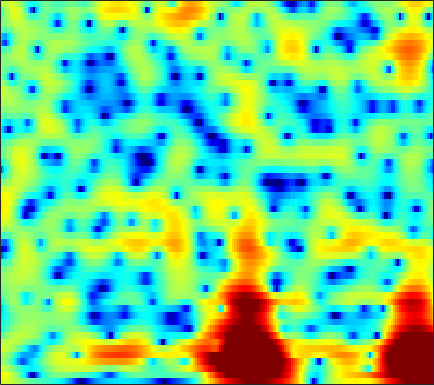

The file beside this chart, header and first rows:
4.2157, 4.0359, 3.7549, 3.4232, 3.1435, 2.7301, 2.2742, 1.9112, 1.4028, 0.8797, 0.34922, -0.047216, -0.5544, -1.0281, -1.3474, -1.7279, -2.0471, -2.2483, -2.4771, -2.6713, -2.8637, -3.0208, -3.2564, -3.5511
5.735, 5.353, 4.764, 4.082, 3.503, 2.631, 1.629, 0.7732, -0.5369, -2.089, -3.984, -5.729, -8.741, -13.21, -18.65, -22.02, -14.15, -10.69, -7.629, -5.508, -3.948, -3.038, -2.082, -1.364
3.548, 3.064, 2.35, 1.56, 0.9196, 0.01236, -0.9598, -1.705, -2.695, -3.655, -4.536, -5.117, -5.731, -6.078, -6.124, -5.847, -5.232, -4.612, -3.65, -2.635, -1.644, -0.944, -0.1014, 0.6354
0.9928, 0.6815, 0.03772, -0.9104, -1.835, -3.391, -5.359, -7.12, -9.795, -12.23, -12.96, -12.07, -10.17, -8.309, -7.053, -5.543, -4.189, -3.249, -2.081, -0.9812, 0.03411, 0.7461, 1.602, 2.341
1.339, 1.448, 1.189, 0.5151, -0.2521, -1.607, -3.311, -4.727, -6.632, -8.203, -9.063, -9.281, -9.317, -9.306, -9.199, -8.648, -7.465, -6.232, -4.368, -2.552, -0.9133, 0.1714, 1.406, 2.415
3.413, 3.274, 2.992, 2.585, 2.188, 1.54, 0.7474, 0.08769, -0.8888, -1.976, -3.187, -4.205, -5.803, -7.699, -9.185, -10.64, -10.32, -8.986, -6.81, -4.81, -3.142, -2.094, -0.9612, -0.03023
2.211, 2.346, 2.501, 2.603, 2.623, 2.564, 2.409, 2.235, 1.912, 1.495, 1.001, 0.5987, 0.02266, -0.5838, -1.017, -1.544, -1.994, -2.321, -2.789, -3.345, -4.028, -4.594, -5.389, -5.948
-2.446, -1.365, -0.1769, 0.7524, 1.304, 1.878, 2.289, 2.499, 2.658, 2.704, 2.634, 2.515, 2.282, 1.952, 1.638, 1.132, 0.5212, -0.02395, -0.9095, -2.045, -3.528, -4.935, -7.259, -9.83
-5.691, -4.404, -2.947, -1.744, -0.9933, -0.148, 0.5278, 0.9323, 1.353, 1.648, 1.825, 1.887, 1.884, 1.792, 1.66, 1.408, 1.073, 0.7769, 0.3388, -0.138, -0.6469, -1.012, -1.422, -1.687
-5.782, -4.986, -3.935, -2.936, -2.237, -1.399, -0.6756, -0.2201, 0.2806, 0.672, 0.9537, 1.096, 1.208, 1.243, 1.228, 1.151, 1.015, 0.8907, 0.7068, 0.5242, 0.3613, 0.2618, 0.1603, 0.1031
-7.044, -5.963, -4.593, -3.368, -2.546, -1.612, -0.8518, -0.383, 0.1164, 0.4675, 0.719, 0.8465, 0.9308, 0.9455, 0.9167, 0.8391, 0.7113, 0.582, 0.3755, 0.1875, 0.05702, 0.01603, 0.05528, 0.2064
-8.212, -6.261, -4.134, -2.45, -1.463, -0.479, 0.1566, 0.4451, 0.6249, 0.6253, 0.537, 0.476, 0.4392, 0.443, 0.4386, 0.3709, 0.1576, -0.1386, -0.7715, -1.654, -2.597, -3.086, -3.041, -2.115
-6.064, -3.983, -1.775, -0.1892, 0.615, 1.227, 1.31, 1.008, 0.06962, -1.515, -3.714, -5.332, -5.82, -4.084, -2.585, -1.15, -0.4843, -0.483, -1.159, -2.838, -5.985, -9.715, -11.99, -6.001
-2.958, -1.84, -0.5741, 0.3449, 0.7849, 1.031, 0.8675, 0.4258, -0.6395, -2.282, -4.456, -5.954, -6.346, -4.795, -3.356, -1.771, -0.7628, -0.3629, -0.1809, -0.2873, -0.4852, -0.5728, -0.4497, -0.0007165
-0.857, -0.3285, 0.2936, 0.7688, 1.033, 1.237, 1.253, 1.157, 0.9015, 0.5593, 0.2179, 0.0003098, -0.1375, -0.1144, -0.04746, 0.06701, 0.1657, 0.1816, 0.09575, -0.07069, -0.2873, -0.4642, -0.6708, -0.8362
0.2316, 0.5786, 0.9918, 1.36, 1.593, 1.831, 1.982, 2.046, 2.073, 2.036, 1.954, 1.865, 1.707, 1.521, 1.361, 1.083, 0.723, 0.4003, -0.1276, -0.773, -1.544, -2.196, -3.159, -4.155
0.2406, 0.5574, 0.9768, 1.388, 1.668, 2.001, 2.287, 2.458, 2.621, 2.707, 2.713, 2.67, 2.524, 2.277, 2.033, 1.605, 1.033, 0.505, -0.3404, -1.404, -2.718, -3.914, -5.888, -8.413
-1.113, -0.7221, -0.1579, 0.4239, 0.8539, 1.404, 1.913, 2.24, 2.595, 2.852, 2.986, 3.018, 2.954, 2.749, 2.504, 2.068, 1.488, 0.9433, 0.06818, -0.9925, -2.275, -3.41, -5.196, -7.304
-4.456, -3.857, -2.89, -1.854, -1.053, -0.01944, 0.9071, 1.524, 2.216, 2.741, 3.087, 3.22, 3.25, 3.122, 2.914, 2.512, 2.006, 1.552, 0.8575, 0.083, -0.788, -1.492, -2.509, -3.634
-12.03, -10.32, -8.005, -5.768, -4.15, -2.158, -0.4467, 0.6425, 1.825, 2.674, 3.238, 3.447, 3.469, 3.251, 2.952, 2.384, 1.72, 1.232, 0.6543, 0.2063, -0.1148, -0.3123, -0.5578, -0.907
-18.52, -17.94, -16.21, -11.66, -8.167, -4.411, -1.548, 0.115, 1.776, 2.888, 3.496, 3.677, 3.527, 2.906, 2.152, 0.7242, -1.199, -2.755, -4.291, -4.124, -2.68, -1.522, -0.2779, 0.5802
-10.77, -11.88, -11.68, -9.069, -6.486, -3.448, -1.094, 0.2933, 1.648, 2.551, 2.985, 3.043, 2.776, 2.009, 1.083, -0.6878, -3.395, -6.177, -10.05, -8.669, -4.755, -2.52, -0.4836, 0.848
-2.999, -2.962, -2.664, -2.069, -1.486, -0.6818, 0.1254, 0.6281, 1.134, 1.451, 1.599, 1.554, 1.33, 0.9579, 0.5521, -0.05439, -0.6792, -1.088, -1.36, -1.24, -0.7602, -0.3214, 0.3017, 0.7612
0.7442, 0.8724, 0.9718, 1.044, 1.054, 1.014, 0.8954, 0.7529, 0.5241, 0.2276, -0.07135, -0.2618, -0.4872, -0.5978, -0.6154, -0.6032, -0.4719, -0.3407, -0.1165, 0.1614, 0.4376, 0.6281, 0.7963, 0.8378
3.427, 3.454, 3.311, 2.956, 2.543, 1.831, 0.8749, 0.0344, -1.215, -2.553, -3.801, -4.44, -4.798, -4.596, -4.121, -3.337, -2.473, -1.805, -0.9921, -0.2646, 0.3317, 0.6991, 0.9911, 1.111
5.202, 5.056, 4.627, 3.892, 3.136, 1.799, 0.0253, -1.652, -4.515, -8.226, -13.42, -18.18, -18.47, -14.06, -11.65, -8.96, -6.767, -5.353, -3.672, -2.297, -1.2, -0.542, 0.1486, 0.5919
6.078, 5.848, 5.301, 4.467, 3.614, 2.138, 0.2349, -1.54, -4.43, -7.946, -12.03, -14.91, -17.93, -19.71, -19.36, -15.93, -11.88, -9.413, -6.9, -5.056, -3.661, -2.877, -2.006, -1.296
6.198, 6.054, 5.672, 5.046, 4.402, 3.298, 1.892, 0.6411, -1.318, -3.557, -6.072, -8.165, -11.17, -14.03, -14.86, -13.22, -10.7, -9.143, -7.652, -6.751, -6.287, -6.073, -5.811, -5.23
5.027, 5.116, 5.081, 4.847, 4.557, 3.982, 3.218, 2.527, 1.455, 0.2519, -1.034, -2.019, -3.205, -4.209, -4.754, -5.254, -5.569, -5.842, -6.437, -7.514, -9.439, -11.61, -16.11, -17.66
2.541, 2.922, 3.299, 3.531, 3.608, 3.577, 3.394, 3.155, 2.736, 2.178, 1.551, 1.033, 0.326, -0.4104, -0.9503, -1.71, -2.521, -3.208, -4.29, -5.629, -7.286, -8.674, -10.3, -10.59
-0.8689, -0.2012, 0.6495, 1.421, 1.903, 2.422, 2.763, 2.907, 2.947, 2.838, 2.586, 2.32, 1.857, 1.312, 0.8395, 0.1587, -0.6013, -1.206, -2.051, -2.91, -3.718, -4.257, -4.752, -4.979
-5.824, -4.48, -2.623, -0.949, 0.1204, 1.278, 2.145, 2.622, 3.027, 3.219, 3.194, 3.058, 2.728, 2.26, 1.819, 1.152, 0.4043, -0.1833, -0.9783, -1.744, -2.434, -2.884, -3.365, -3.691
-13.56, -8.927, -4.913, -2.129, -0.5431, 1.097, 2.291, 2.947, 3.545, 3.853, 3.896, 3.773, 3.419, 2.851, 2.308, 1.437, 0.4425, -0.3531, -1.424, -2.444, -3.354, -3.922, -4.572, -5.027
-6.13, -4.613, -2.506, -0.5925, 0.6591, 2.033, 3.096, 3.685, 4.228, 4.469, 4.455, 4.252, 3.746, 2.939, 2.151, 0.8073, -0.8174, -2.222, -4.217, -6.113, -7.541, -8.191, -8.766, -9.355
-2.574, -1.606, -0.3037, 0.9154, 1.762, 2.725, 3.507, 3.955, 4.347, 4.514, 4.421, 4.174, 3.576, 2.648, 1.689, -0.004602, -2.318, -4.631, -8.985, -16.44, -25.18, -17.51, -13.4, -12.52
-2.352, -1.386, -0.2529, 0.7405, 1.382, 2.149, 2.765, 3.137, 3.484, 3.664, 3.627, 3.475, 3.055, 2.391, 1.697, 0.5089, -1.042, -2.441, -4.529, -6.52, -7.701, -7.779, -7.394, -6.975
-3.187, -2.548, -1.84, -1.183, -0.7165, -0.08873, 0.4958, 0.8851, 1.322, 1.603, 1.768, 1.797, 1.744, 1.573, 1.375, 1.028, 0.5798, 0.2082, -0.3069, -0.7689, -1.103, -1.232, -1.309, -1.264
-4.45, -4.749, -5.143, -5.268, -4.972, -4.21, -3.217, -2.545, -1.853, -1.423, -1.175, -1.069, -0.8821, -0.5778, -0.2437, 0.2575, 0.7736, 1.118, 1.491, 1.765, 1.952, 2.018, 2.076, 2.061
-5.765, -7.683, -11.8, -18.86, -17.13, -10.58, -7.064, -5.569, -4.593, -4.506, -5.256, -6.124, -7.029, -6.207, -4.592, -2.211, -0.2124, 0.969, 2.175, 3.023, 3.572, 3.818, 3.959, 3.901
-3.838, -4.833, -6.355, -7.418, -7.295, -6.208, -4.927, -4.296, -4.061, -4.689, -6.484, -8.787, -13.23, -11.49, -7.305, -3.196, -0.4509, 1.046, 2.494, 3.457, 4.031, 4.265, 4.3, 4.077
-1.657, -1.59, -1.617, -1.631, -1.573, -1.456, -1.332, -1.288, -1.369, -1.657, -2.039, -2.28, -2.368, -1.933, -1.283, -0.1998, 0.9258, 1.674, 2.473, 3.006, 3.252, 3.253, 2.983, 2.43
-0.3765, -0.01419, 0.3068, 0.493, 0.5584, 0.6136, 0.5932, 0.5448, 0.4294, 0.2942, 0.1828, 0.1171, 0.1434, 0.2941, 0.486, 0.8541, 1.262, 1.553, 1.867, 2.039, 2.01, 1.8, 1.278, 0.3951
1.133, 1.364, 1.56, 1.633, 1.621, 1.54, 1.395, 1.242, 0.9974, 0.7291, 0.4298, 0.2151, -0.007318, -0.1317, -0.1255, 0.01599, 0.2773, 0.5218, 0.8317, 1.043, 1.077, 0.9437, 0.5082, -0.2856
2.624, 2.571, 2.421, 2.209, 2.031, 1.736, 1.41, 1.128, 0.6861, 0.1154, -0.6002, -1.206, -2.104, -2.893, -3.218, -3.123, -2.398, -1.644, -0.63, 0.1989, 0.7405, 0.964, 0.954, 0.6353
3.256, 2.822, 2.169, 1.513, 1.066, 0.5989, 0.251, 0.0301, -0.3307, -0.9338, -1.925, -3.065, -5.428, -9.424, -14.24, -14.3, -7.775, -4.654, -1.861, -0.03445, 1.143, 1.689, 2.075, 2.132
2.37, 1.336, -0.3457, -2.271, -3.611, -4.431, -3.917, -3.128, -2.212, -1.722, -1.792, -2.243, -3.303, -4.642, -5.418, -5.168, -3.458, -1.919, -0.1194, 1.25, 2.209, 2.665, 2.997, 3.029
0.9724, -0.3575, -2.9, -6.941, -12.03, -18.38, -9.626, -6.099, -3.283, -1.652, -0.7479, -0.3779, -0.1239, 0.00509, 0.1158, 0.4253, 0.9038, 1.336, 1.923, 2.429, 2.765, 2.894, 2.849, 2.558
0.5237, -0.08338, -1.064, -2.105, -2.736, -3, -2.534, -1.868, -0.9133, -0.08852, 0.5359, 0.8799, 1.173, 1.335, 1.436, 1.562, 1.703, 1.822, 1.99, 2.12, 2.14, 2.053, 1.727, 1.12
0.2113, 0.2639, 0.2818, 0.2918, 0.324, 0.4538, 0.6979, 0.9352, 1.224, 1.453, 1.571, 1.568, 1.413, 1.137, 0.9102, 0.5847, 0.3819, 0.3508, 0.4613, 0.6668, 0.8738, 0.9129, 0.7436, 0.2425
-0.6324, -0.2645, 0.1762, 0.6169, 0.9816, 1.437, 1.861, 2.126, 2.354, 2.397, 2.199, 1.843, 1.08, -0.03101, -1.107, -2.765, -4.138, -4.397, -3.534, -2.046, -0.7193, -0.003918, 0.5846, 0.7381
-3.185, -3.077, -2.662, -1.814, -0.9818, 0.1807, 1.19, 1.777, 2.318, 2.514, 2.322, 1.895, 0.9004, -0.7594, -2.639, -6.495, -13.82, -18.05, -8.861, -4.21, -1.551, -0.2314, 0.9157, 1.549
-9.186, -12.23, -13.94, -9.269, -6.05, -2.952, -0.8306, 0.301, 1.312, 1.855, 1.985, 1.843, 1.335, 0.4849, -0.3122, -1.41, -2.268, -2.457, -2.058, -1.182, -0.2341, 0.3853, 1.026, 1.465
-7.169, -8.592, -9.046, -7.094, -5.138, -2.792, -0.9909, 0.02335, 1.007, 1.615, 1.912, 1.958, 1.813, 1.528, 1.257, 0.8909, 0.582, 0.4231, 0.3321, 0.3408, 0.375, 0.3917, 0.3754, 0.3237
-2.196, -2.324, -2.145, -1.565, -0.983, -0.1003, 0.7306, 1.253, 1.782, 2.098, 2.219, 2.186, 2.039, 1.812, 1.61, 1.315, 1.055, 0.86, 0.6024, 0.2869, -0.1226, -0.517, -1.177, -1.983
-0.5869, -0.3008, 0.2897, 0.9639, 1.476, 2.059, 2.513, 2.75, 2.865, 2.773, 2.478, 2.156, 1.653, 1.109, 0.7507, 0.3943, 0.1865, 0.1002, -0.03648, -0.3003, -0.8036, -1.41, -2.665, -4.649
-3.042, -1.352, 0.5838, 2.022, 2.824, 3.542, 3.898, 3.94, 3.712, 3.143, 2.222, 1.308, -0.2149, -1.906, -3.017, -3.621, -3.15, -2.413, -1.487, -0.8922, -0.7668, -1.012, -1.809, -3.154
-4.264, -1.567, 0.9094, 2.515, 3.291, 3.904, 4.07, 3.916, 3.393, 2.459, 1.056, -0.3799, -3.093, -7.388, -13.28, -23.39, -9.913, -6.178, -3.275, -1.643, -0.7987, -0.5549, -0.5881, -0.8824
1.49, 1.975, 2.631, 3.145, 3.365, 3.401, 3.149, 2.775, 2.019, 1.012, -0.2156, -1.262, -2.751, -4.189, -4.976, -5.226, -4.506, -3.611, -2.446, -1.552, -1.006, -0.839, -0.9086, -1.253
